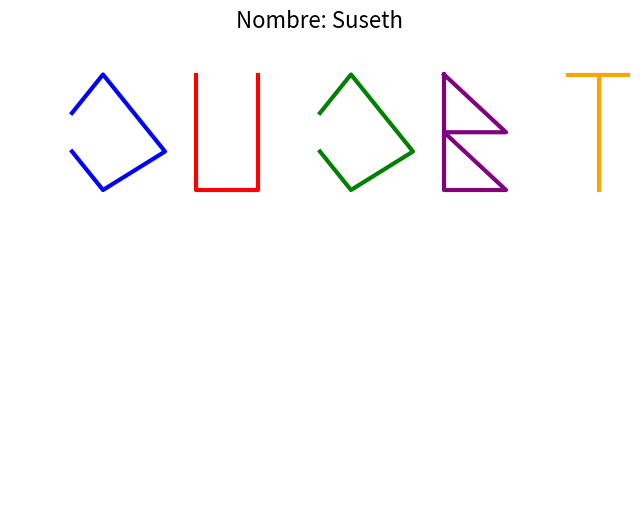

This chart was generated by the following Python code:
import matplotlib.pyplot as plt

def dibujar_suseth():
    fig, ax = plt.subplots(figsize=(8, 6))
    
    # Configuración general
    ax.set_xlim(0, 10)
    ax.set_ylim(0, 6)
    ax.axis("off")  # Ocultar los ejes
    
    # Dibujar "S"
    s_x = [1, 1.5, 2, 2.5, 1.5, 1]
    s_y = [5, 5.5, 5, 4.5, 4, 4.5]
    ax.plot(s_x, s_y, color="blue", linewidth=3)
    
    # Dibujar "U"
    u_x = [3, 3, 4, 4]
    u_y = [5.5, 4, 4, 5.5]
    ax.plot(u_x, u_y, color="red", linewidth=3)
    
    # Dibujar "S"
    ax.plot([5, 5.5, 6, 6.5, 5.5, 5], [5, 5.5, 5, 4.5, 4, 4.5], color="green", linewidth=3)
    
    # Dibujar "E"
    ax.plot([7, 7, 8, 7, 8, 7], [5.5, 4, 4, 4.75, 4.75, 5.5], color="purple", linewidth=3)
    
    # Dibujar "T"
    ax.plot([9, 10], [5.5, 5.5], color="orange", linewidth=3)
    ax.plot([9.5, 9.5], [5.5, 4], color="orange", linewidth=3)
    
    # Dibujar "H"
    ax.plot([11, 11], [5.5, 4], color="brown", linewidth=3)
    ax.plot([12, 12], [5.5, 4], color="brown", linewidth=3)
    ax.plot([11, 12], [4.75, 4.75], color="brown", linewidth=3)
    
    # Mostrar el dibujo
    plt.title("Nombre: Suseth", fontsize=16)
    plt.show()

# Llamar a la función
dibujar_suseth()
